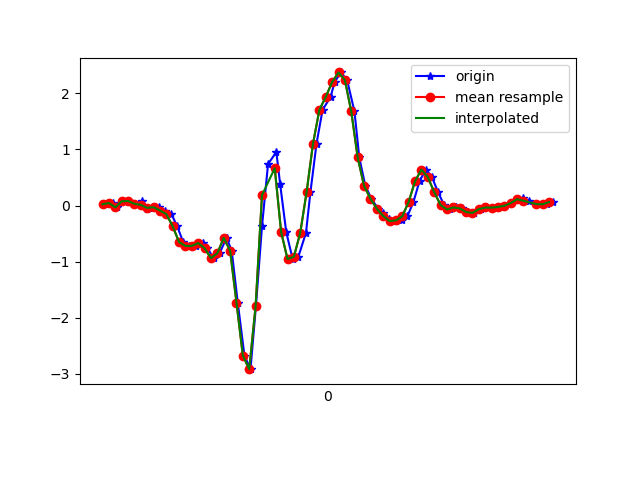

Values plotted in this chart, from the file beside it:
1617737991188, 433627882818226, 0.02146103, 0.17295258, -0.03411144
1617737991212, 433627901836850, 0.0459, -0.2901, 0.0172
1617737991225, 433627920880258, -0.0323, 0.00191, -0.06221
1617737991243, 433627939898882, 0.07522, 0.09843, -0.01212
1617737991262, 433627958942290, 0.08133, -0.1178, -0.02312
1617737991281, 433627977943314, 0.03123, 0.1277, -0.0561
1617737991305, 433627996985074, 0.08621, -0.196, 0.01964
1617737991319, 433628016002050, -0.06162, -0.0885, -0.03411
1617737991338, 433628035043810, -0.04207, 0.2157, -0.039
1617737991357, 433628054085570, -0.02863, -0.2168, 0.03431
1617737991375, 433628073115458, -0.08849, -0.09461, -0.02678
1617737991396, 433628092158114, -0.1532, 0.399, -0.002346
1617737991414, 433628111175970, -0.3695, 0.2182, 0.05263
1617737991433, 433628130218626, -0.6517, 0.6494, -0.008455
1617737991452, 433628149261282, -0.7201, 1.354, -0.02067
1617737991473, 433628168279106, -0.7189, 1.522, -0.05855
1617737991495, 433628187312770, -0.6688, 1.969, -0.188
1617737991509, 433628206330178, -0.7604, 2.858, -0.1709
1617737991528, 433628225372354, -0.9364, 3.073, -0.1587
1617737991547, 433628244389762, -0.8496, 3.601, -0.105
1617737991569, 433628263431938, -0.5747, 3.925, 0.0172
1617737991585, 433628282443650, -0.8044, 4.272, 0.06607
1617737991604, 433628301485634, -1.729, 4.367, 0.1088
1617737991625, 433628320502786, -2.675, 3.988, 0.2787
1617737991644, 433628339544706, -2.916, 3.378, 0.4888
1617737991661, 433628358561858, -1.79, 2.62, 0.5059
1617737991680, 433628377609282, -0.3695, 2.145, 0.3263
1617737991699, 433628396651394, 0.7398, 1.699, -0.003568
1617737991725, 433628415668738, 0.9536, 1.016, -0.2039
1617737991737, 433628434710914, 0.377, 0.2365, -0.2345
1617737991756, 433628453728258, -0.4709, -0.3842, -0.1856
1617737991776, 433628472770434, -0.9523, -0.8875, -0.1355
1617737991794, 433628491771394, -0.9132, -1.236, -0.07076
1617737991818, 433628510812994, -0.4843, -1.461, -0.04022
1617737991832, 433628529829826, 0.2438, -1.685, -0.04633
1617737991851, 433628548871490, 1.104, -1.897, -0.04999
1617737991870, 433628567888258, 1.705, -2.097, -0.04511
1617737991895, 433628586917890, 1.936, -2.471, -0.03411
1617737991908, 433628605959170, 2.202, -3.016, 0.008649
1617737991927, 433628624975618, 2.372, -3.408, 0.07707
1617737991947, 433628644016898, 2.234, -3.585, 0.2139
1617737991970, 433628663033410, 1.677, -3.704, 0.3287
1617737991985, 433628682070402, 0.8583, -3.713, 0.3617
1617737992004, 433628701086786, 0.3525, -3.48, 0.3678
1617737992023, 433628720127938, 0.1229, -2.989, 0.3275
1617737992044, 433628739144322, -0.05551, -2.382, 0.1882
1617737992060, 433628758185474, -0.1313, -1.799, 0.07829
1617737992079, 433628777201858, -0.2388, -1.316, 0.0172
1617737992099, 433628796241666, -0.2766, -0.8472, -0.02922
1617737992119, 433628815257922, -0.2644, -0.4404, -0.04144
1617737992136, 433628834299074, -0.1911, -0.1496, -0.04144
1617737992155, 433628853315522, 0.06667, 0.06178, -0.05366
1617737992174, 433628872356546, 0.4344, 0.223, -0.09275
1617737992194, 433628891369922, 0.6409, 0.2988, -0.1245
1617737992213, 433628910410946, 0.5065, 0.3098, -0.1355
1617737992232, 433628929427266, 0.2402, 0.3, -0.1147
1617737992251, 433628948468418, 0.01047, 0.2792, -0.07565
1617737992270, 433628967484738, -0.07017, 0.2438, -0.05977
1617737992289, 433628986531138, -0.03352, 0.2145, -0.06343
1617737992308, 433629005547458, -0.05062, 0.1705, -0.039
1617737992327, 433629024588610, -0.1154, 0.14, 0.006206
... 14 more rows
